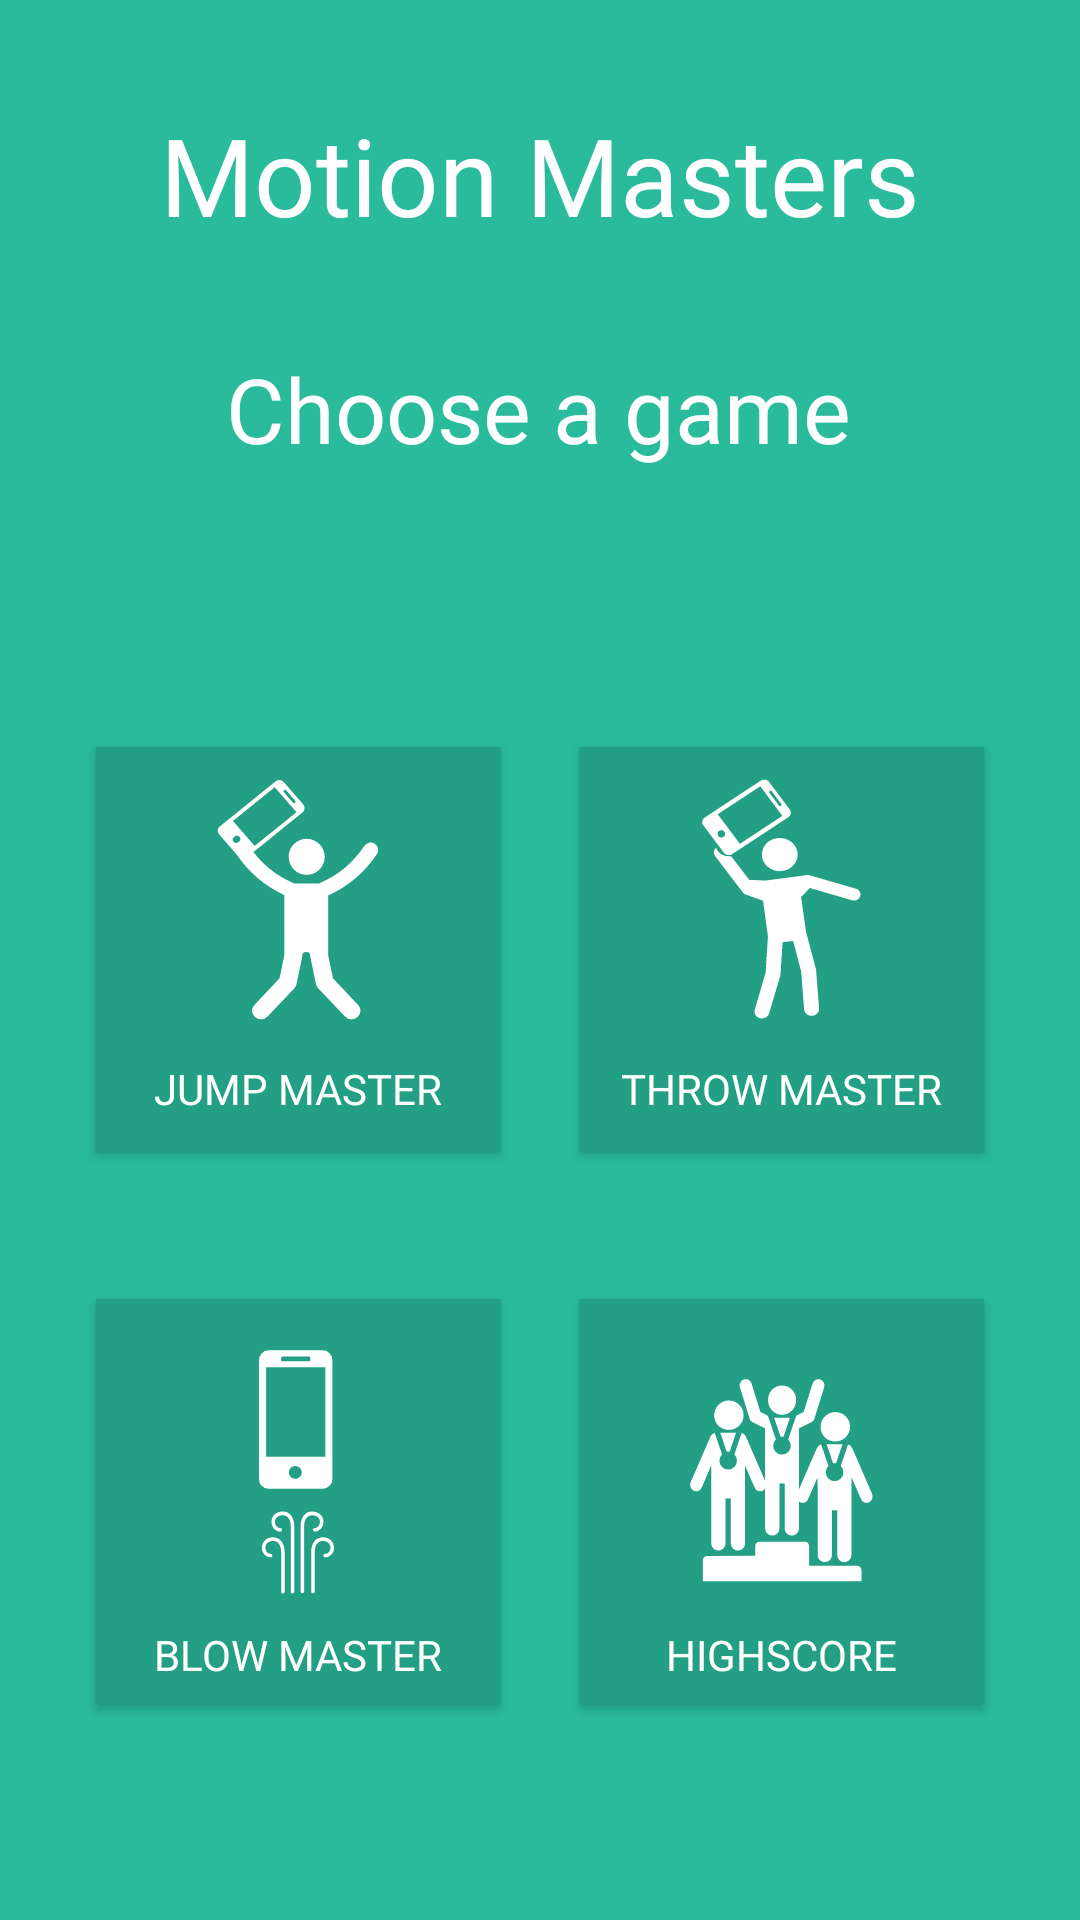

Android layout source for this screen:
<!-- AndroidManifest.xml: application theme AppTheme -->
<!-- res/layout/activity_main.xml -->
<?xml version="1.0" encoding="utf-8"?>
<android.support.constraint.ConstraintLayout xmlns:android="http://schemas.android.com/apk/res/android"
    xmlns:app="http://schemas.android.com/apk/res-auto"
    xmlns:tools="http://schemas.android.com/tools"
    android:layout_width="match_parent"
    android:layout_height="match_parent"
    tools:context="com.example.motionmasters.motionmasters.MainActivity">

    <TextView
        android:id="@+id/textView"
        android:layout_width="wrap_content"
        android:layout_height="wrap_content"
        android:layout_marginEnd="16dp"
        android:layout_marginStart="16dp"
        android:layout_marginTop="116dp"
        android:fontFamily="@font/roboto_bold"
        android:text="@string/choose_game"
        android:textAlignment="textStart"
        android:textColor="@color/white"
        android:textSize="30sp"
        app:layout_constraintEnd_toEndOf="parent"
        app:layout_constraintHorizontal_bias="0.497"
        app:layout_constraintStart_toStartOf="parent"
        app:layout_constraintTop_toTopOf="parent" />

    <Button
        android:id="@+id/blowMasterButton"
        android:layout_width="135dp"
        android:layout_height="135dp"
        android:layout_marginBottom="72dp"
        android:layout_marginStart="32dp"
        android:background="@color/buttonColor"
        android:drawableTop="@drawable/ic_blowmaster"
        android:fontFamily="@font/roboto_bold"
        android:text="@string/blow_master"
        android:textColor="@color/white"
        app:layout_constraintBottom_toBottomOf="parent"
        app:layout_constraintStart_toStartOf="parent" />

    <Button
        android:id="@+id/jumpMasterButton"
        android:layout_width="135dp"
        android:layout_height="135dp"
        android:layout_marginBottom="8dp"
        android:layout_marginStart="32dp"
        android:layout_marginTop="8dp"
        android:background="@color/buttonColor"
        android:drawableTop="@drawable/ic_jumpmaster"
        android:fontFamily="@font/roboto_bold"
        android:text="@string/jump_master"
        android:textColor="@color/white"
        app:layout_constraintBottom_toTopOf="@+id/blowMasterButton"
        app:layout_constraintStart_toStartOf="parent"
        app:layout_constraintTop_toBottomOf="@+id/textView"
        app:layout_constraintVertical_bias="0.673" />

    <Button
        android:id="@+id/throwMasterButton"
        android:layout_width="135dp"
        android:layout_height="135dp"
        android:layout_marginBottom="8dp"
        android:layout_marginEnd="32dp"
        android:layout_marginTop="8dp"
        android:background="@color/buttonColor"
        android:drawableTop="@drawable/ic_throwmaster"
        android:fontFamily="@font/roboto_bold"
        android:text="@string/throw_master"
        android:textColor="@color/white"
        app:layout_constraintBottom_toTopOf="@+id/highscoreButton"
        app:layout_constraintEnd_toEndOf="parent"
        app:layout_constraintTop_toBottomOf="@+id/textView"
        app:layout_constraintVertical_bias="0.673" />

    <Button
        android:id="@+id/highscoreButton"
        android:layout_width="135dp"
        android:layout_height="135dp"
        android:layout_marginBottom="72dp"
        android:layout_marginEnd="32dp"
        android:adjustViewBounds="true"
        android:background="@color/buttonColor"
        android:drawableTop="@drawable/ic_cup1"
        android:fontFamily="@font/roboto_bold"
        android:scaleType="fitCenter"
        android:text="@string/check_highscore"
        android:textAlignment="center"
        android:textColor="@color/white"
        app:layout_constraintBottom_toBottomOf="parent"
        app:layout_constraintEnd_toEndOf="parent" />

    <TextView
        android:id="@+id/textView4"
        android:layout_width="wrap_content"
        android:layout_height="wrap_content"
        android:layout_marginBottom="8dp"
        android:layout_marginEnd="8dp"
        android:layout_marginStart="8dp"
        android:layout_marginTop="8dp"
        android:fontFamily="@font/roboto_bold"
        android:text="Motion Masters"
        android:textColor="@color/white"
        android:textSize="36sp"
        app:layout_constraintBottom_toTopOf="@+id/textView"
        app:layout_constraintEnd_toEndOf="parent"
        app:layout_constraintStart_toStartOf="parent"
        app:layout_constraintTop_toTopOf="parent" />

</android.support.constraint.ConstraintLayout>
<!-- resources referenced by this layout -->
<resources>
  <color name="buttonColor">#239f85</color>
  <color name="white">#ffffff</color>
  <!-- drawable ic_blowmaster: vector/xml drawable (drawable, 2389 chars, omitted) -->
  <!-- drawable ic_cup1: vector/xml drawable (drawable, 2880 chars, omitted) -->
  <!-- drawable ic_jumpmaster (drawable) -->
  <vector xmlns:android="http://schemas.android.com/apk/res/android"
          android:width="56dp"
          android:height="93dp"
          android:viewportWidth="56.0"
          android:viewportHeight="93.0">
      <path
          android:pathData="M0,0h56v93h-56z"
          android:fillColor="#239f85"/>
      <path
          android:pathData="M36.9,36.61a6.01,6.01 0,0 0,-12.02 0,6.01 6.01,0 0,0 12.02,0Z"
          android:fillColor="#fff"/>
      <path
          android:pathData="M26.81,80.38l-8.96,9.46a3.06,3.06 0,0 1,-4.2 0.18,2.79 2.79,0 0,1 -0.19,-4.05l8.4,-8.87 1.59,-7.69L23.44,49.38A38.39,38.39 0,0 1,7.41 35.62a2.39,2.39 0,0 1,0.79 -3.37,2.59 2.59,0 0,1 3.5,0.76A33.44,33.44 0,0 0,26.77 45.47L35.01,45.47A33.44,33.44 0,0 0,50.08 33.01a2.6,2.6 0,0 1,3.5 -0.76,2.39 2.39,0 0,1 0.79,3.37A38.4,38.4 0,0 1,38.06 49.5L38.06,69.41l1.59,7.69 8.4,8.87a2.79,2.79 0,0 1,-0.19 4.05,3.06 3.06,0 0,1 -4.2,-0.18L34.7,80.38a2.83,2.83 0,0 1,-0.72 -1.37l-1.8,-8.75A2.73,2.73 0,0 1,32.11 69.69a1.36,1.36 0,0 0,-2.72 0,2.69 2.69,0 0,1 -0.06,0.56l-1.81,8.75A2.81,2.81 0,0 1,26.81 80.38Z"
          android:fillColor="#fff"/>
      <path
          android:pathData="M29.85,19.26 L23.17,11.59a1.99,1.99 111.4,0 0,-2.73 -0.06L2.03,26.41A1.82,1.82 121.68,0 0,1.62 29.01l6.68,7.67A1.99,1.99 82.5,0 0,11.03 36.73l18.41,-14.88A1.82,1.82 56.1,0 0,29.85 19.26ZM23.91,14.3l3.3,3.79c0.08,0.1 -0.02,0.31 -0.23,0.48s-0.45,0.23 -0.53,0.13l-3.3,-3.79c-0.08,-0.1 0.02,-0.31 0.23,-0.48S23.82,14.2 23.91,14.3ZM6.51,31.59a1.16,1.16 79.9,0 1,0.26 -1.66A1.27,1.27 115.6,0 1,8.51 29.97a1.16,1.16 117.33,0 1,-0.26 1.66A1.27,1.27 103.87,0 1,6.51 31.59ZM13.57,32.98 L6.31,24.65 20.24,13.39 27.49,21.73Z"
          android:fillColor="#fff"/>
  </vector>
  <!-- drawable ic_throwmaster: vector/xml drawable (drawable, 2661 chars, omitted) -->
  <string name="blow_master">Blow master</string>
  <string name="check_highscore">Highscore</string>
  <string name="choose_game">Choose a game</string>
  <string name="jump_master">Jump master</string>
  <string name="throw_master">Throw master</string>
  <style name="AppTheme" parent="Theme.AppCompat.Light.DarkActionBar">
          
          <item name="colorPrimary">@color/colorPrimary</item>
          <item name="colorPrimaryDark">@color/colorPrimaryDark</item>
          <item name="colorAccent">@color/colorAccent</item>
          <item name="windowActionBar">false</item>
          <item name="windowNoTitle">true</item>
          <item name="android:colorBackground">@color/bg_screen1</item>
          <item name="android:textColorPrimary">@color/white</item>
          <item name="android:textColorSecondary">@color/white</item>
      </style>
  <color name="colorPrimary">#3F51B5</color>
  <color name="colorPrimaryDark">#303F9F</color>
  <color name="colorAccent">#FF4081</color>
  <color name="bg_screen1">#29bb9c</color>
</resources>
